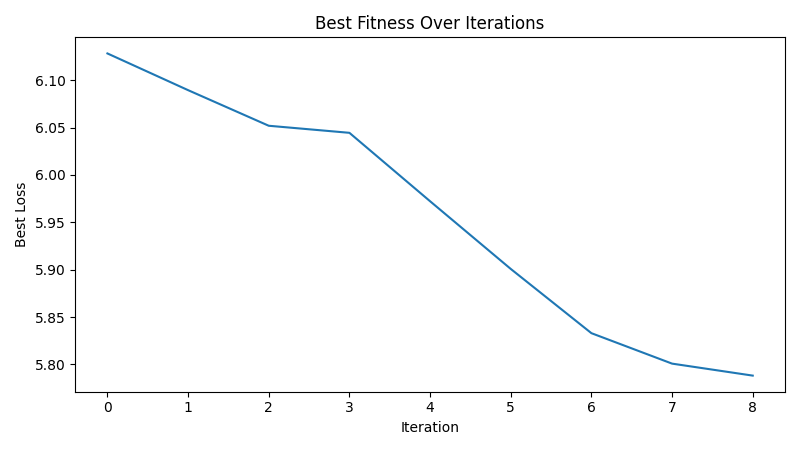

Source data for this figure (header and first rows):
iteration, best_loss
1, 6.128
2, 6.09
3, 6.052
4, 6.044
5, 5.972
6, 5.901
7, 5.833
8, 5.801
9, 5.788
